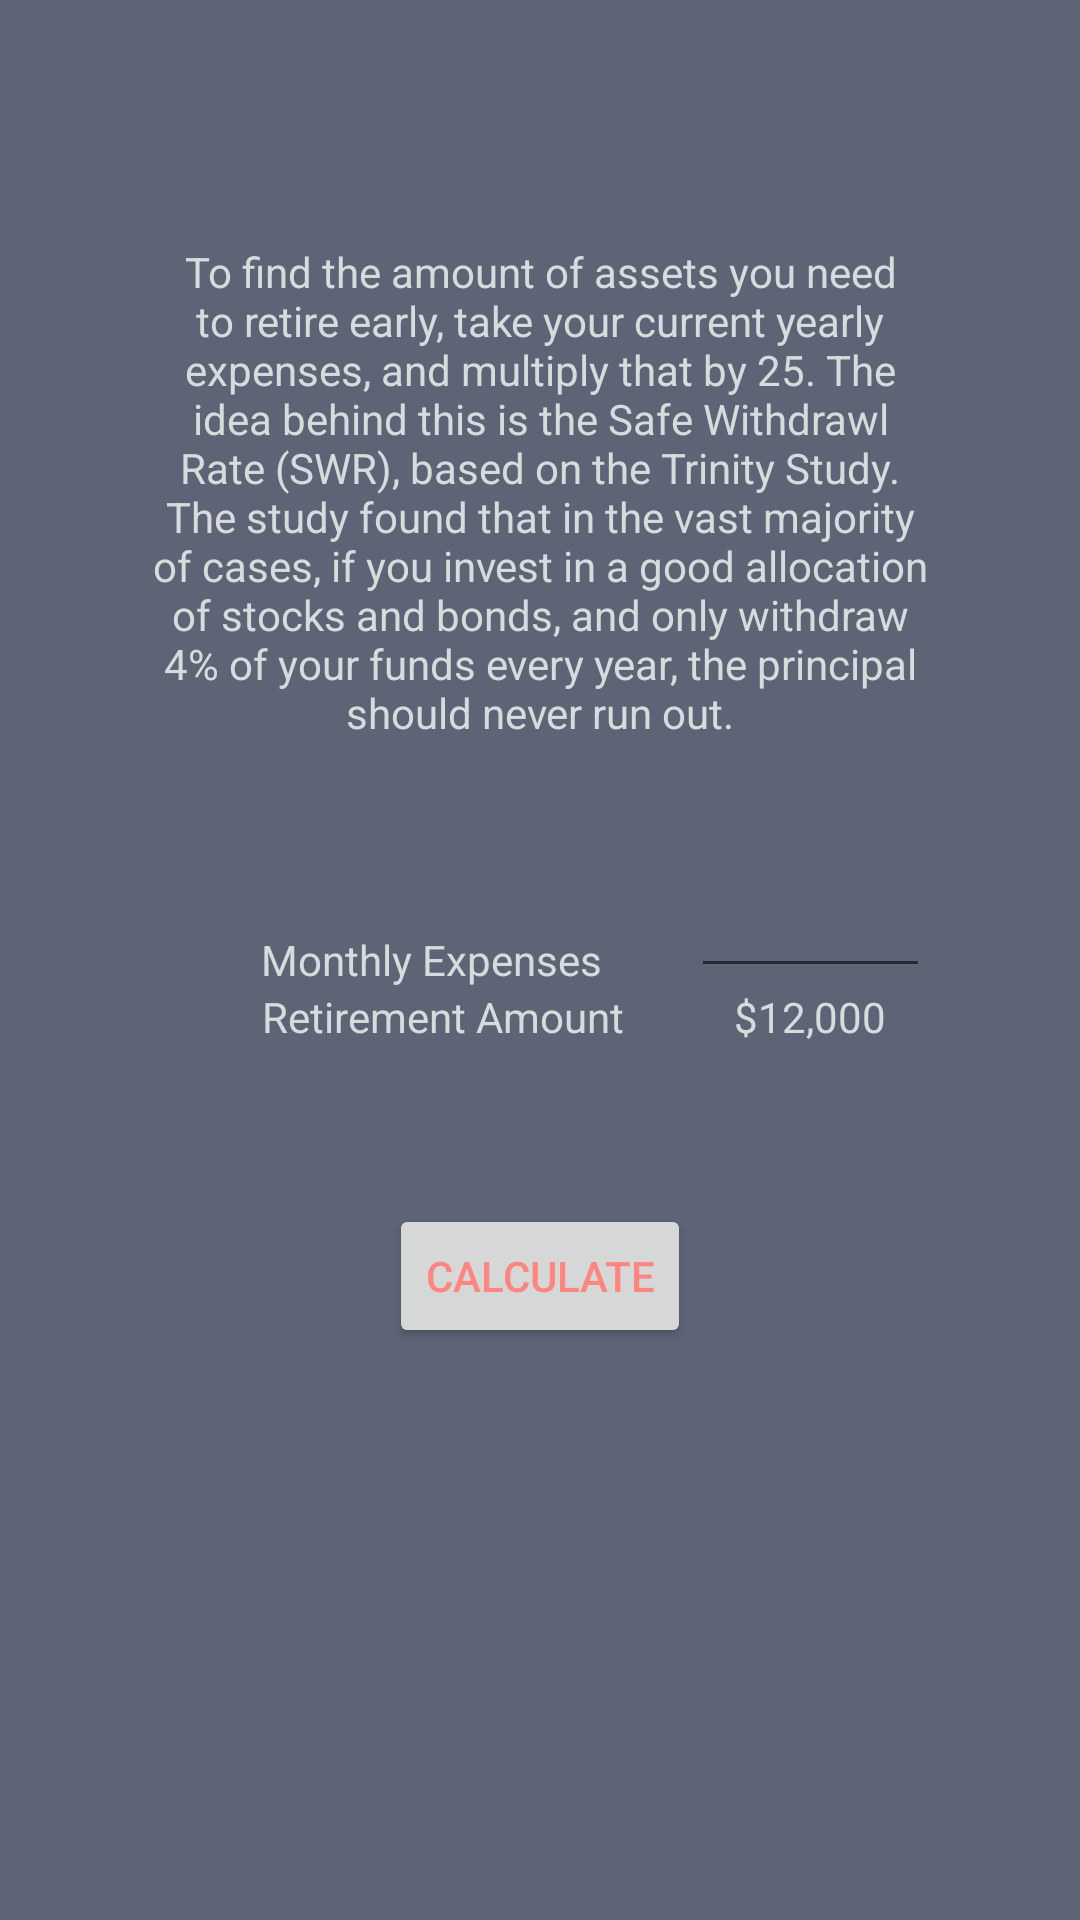

Reconstruct the res/layout file that produces this screen, plus the resources it refers to.
<!-- AndroidManifest.xml: application theme Theme.AppCompat.Light.NoActionBar -->
<!-- res/layout/activity_retirement_information_age.xml -->
<?xml version="1.0" encoding="utf-8"?>
<RelativeLayout xmlns:android="http://schemas.android.com/apk/res/android"
        xmlns:tools="http://schemas.android.com/tools"
        android:id="@+id/activity_retirement"
        android:layout_width="match_parent"
        android:layout_height="match_parent"
        android:background="@color/darkGrey"
        android:paddingBottom="@dimen/activity_vertical_margin"
        tools:context="com.davidwang.dontspend.retirementActivity">

    <TextView
        android:text="To find the amount of assets you need to retire early, take your current yearly expenses, and multiply that by 25. The idea behind this is the Safe Withdrawl Rate (SWR), based on the Trinity Study. The study found that in the vast majority of cases, if you invest in a good allocation of stocks and bonds, and only withdraw 4% of your funds every year, the principal should never run out."
        android:layout_width="match_parent"
        android:layout_height="wrap_content"
        android:id="@+id/textView12"
        android:gravity = "center"
        android:textColor="@color/lightGrey"
        android:layout_weight="0.33"
        android:layout_alignParentTop="true"
        android:layout_marginLeft="50dp"
        android:layout_marginRight="50dp"
        android:layout_marginTop="81dp" />

    <TextView
        android:text="Monthly Expenses"
        android:layout_width="wrap_content"
        android:layout_height="wrap_content"
        android:layout_marginStart="87dp"
        android:id="@+id/textView17"
        android:layout_centerVertical="true"
        android:textColor="@color/lightGrey"
        android:layout_alignParentStart="true" />

    <TextView
        android:text="Retirement Amount"
        android:layout_width="wrap_content"
        android:layout_height="wrap_content"
        android:id="@+id/textView19"
        android:gravity="center"
        android:textColor="@color/lightGrey"
        android:layout_below="@+id/textView17"
        android:layout_alignStart="@+id/textView17" />

    <EditText
        android:layout_width="wrap_content"
        android:layout_height="wrap_content"
        android:inputType="number"
        android:ems="10"
        android:gravity="center"
        android:textColor="@color/lightGrey"
        android:id="@+id/monthlyExpensesEdit"
        android:layout_above="@+id/retirementAmountText"
        android:layout_alignEnd="@+id/textView12"
        android:layout_toEndOf="@+id/calculateButton" />

    <Button
        android:text="Calculate"
        android:layout_width="wrap_content"
        android:layout_height="wrap_content"
        android:layout_below="@+id/textView19"
        android:layout_centerHorizontal="true"
        android:textColor="@color/lightRed"
        android:layout_marginTop="53dp"
        android:id="@+id/calculateButton" />

    <TextView
        android:text="$12,000"
        android:layout_width="wrap_content"
        android:layout_height="wrap_content"
        android:id="@+id/retirementAmountText"
        android:textColor="@color/lightGrey"
        android:gravity="center"
        android:layout_above="@+id/calculateButton"
        android:layout_alignEnd="@+id/textView12"
        android:layout_alignStart="@+id/monthlyExpensesEdit" />
</RelativeLayout>
<!-- resources referenced by this layout -->
<resources>
  <color name="darkGrey">#5d6476</color>
  <color name="lightGrey">#d8dbdc</color>
  <color name="lightRed">#fe8580</color>
</resources>
